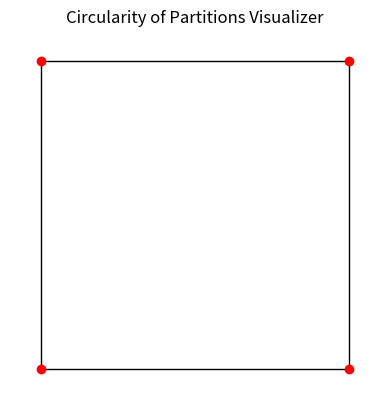

The matplotlib source for this figure:
import matplotlib as mpl
import matplotlib.pyplot as plt
import numpy as np
from matplotlib.patches import Polygon
from matplotlib.collections import PatchCollection

class PolygonDrawer:
    def __init__(self):
        self.fig, self.ax = plt.subplots()
        self.polygon = None
        self.patches = []
        self.vertex_patches = []
        self.adding_vertices = True
        self.vertices = []

        self.ax.set_title("Circularity of Partitions Visualizer")
        self.ax.set_xlim(-1, 11)
        self.ax.set_ylim(-1, 11)
        self.ax.plot(0, 0, 'ro')
        self.ax.plot(0, 10, 'ro')
        self.ax.plot(10, 0, 'ro')
        self.ax.plot(10, 10, 'ro')

        self.fig.gca().set_aspect('equal')

        self.ax.set_axis_off()
        self.patches.append(mpl.patches.Rectangle((0, 0),10,10))
        self.ax.add_collection(PatchCollection(self.patches, facecolors='w', edgecolors='black'))

        self.fig.canvas.mpl_connect('button_press_event', self.on_click)
        self.fig.canvas.mpl_connect('key_press_event', self.on_key)


    def on_click(self, event):
        # if in adding vertices stage and left mouse button is clicked
        if self.adding_vertices and event.button == 1:  
            print("GOOD " + str(event.xdata) + " " + str(event.ydata))
            self.add_point(event.xdata, event.ydata)
            
        # set up polygon creation
        elif not self.adding_vertices:
            self.current_polygon_x = []
            self.current_polygon_y = []

            if event.button == 1:
                xCoord = event.xdata
                yCoord = event.ydata
                isContained = False

                for vertex in self.vertex_patches:
                    # use transformed coordinates (coordinates are different once added to plot) --  debugging took 1 hour lol
                    if vertex.contains_point(self.ax.transData.transform((xCoord, yCoord))):
                        isContained = True
                        self.current_polygon_x.append(event.xdata)
                        self.current_polygon_y.append(event.ydata)
                        break
                    
                if not isContained:
                    print("NOT CONTAINED")        

            elif event.button == 3:
                self.create_polygon(self.current_polygon_x, self.current_polygon_y)


        elif not self.adding_vertices and event.button == 3:  # Right mouse button
            self.finish_polygon()

    def on_key(self, event):
        if event.key == 'v':
            self.adding_vertices = not self.adding_vertices    
            if self.adding_vertices:
                print("Adding vertices. Click to add a vertex.")
            else:
                print("Adding convex polygon partitions.")
    
    def create_polygon(self, xLst, yLst):
        print("HELLO")

    def start_polygon(self, x, y):
        self.polygon = [((x, y))]
        self.patches = [Polygon(self.polygon, closed=False, edgecolor='r')]
        self.ax.add_collection(PatchCollection(self.patches, facecolors='b', edgecolors='r'))
        self.fig.canvas.draw()

    def add_point(self, x, y):
        self.vertices.append((x, y))
        vertex = mpl.patches.Circle((x, y), radius = 1, color = 'red')
        vertex.center = (x, y)
        self.vertex_patches.append(vertex)

        self.patches.append(vertex)
        self.ax.add_patch(self.patches[len(self.patches) - 1])
        self.fig.canvas.draw()

    def finish_polygon(self):
        if self.polygon is not None:
            self.polygon.append(self.polygon[0])  # Close the polygon
            self.patches[0] = Polygon(self.polygon, closed=True, edgecolor='r')
            self.ax.add_collection(PatchCollection(self.patches, facecolors='b', edgecolors='r'))
            self.fig.canvas.draw()
            self.polygon = None


if __name__ == "__main__":
    drawer = PolygonDrawer()
    plt.show()
